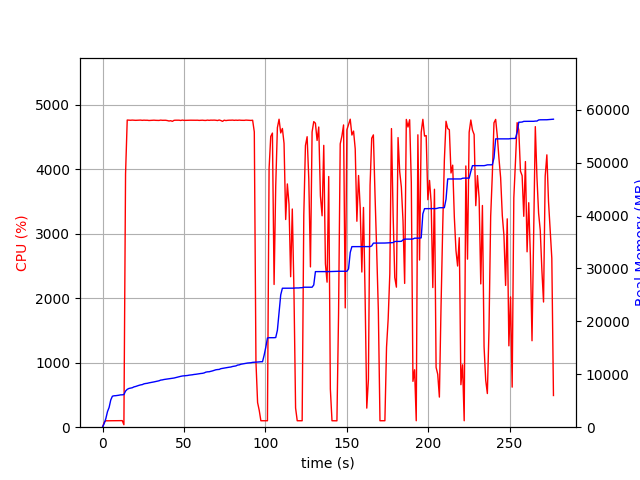

The file beside this chart, header and first rows:
elapsed_time, nproc, cpu, mem_real, mem_virtual
4.029273986816406e-05, 1, 0.0, 7.801, 3186
1.008, 1, 75.4, 708, 1795
2.017, 1, 100.1, 1622, 2747
3.025, 1, 99.1, 2934, 4099
4.034, 1, 100.1, 3738, 5933
5.042, 1, 100.1, 5144, 7725
6.05, 1, 100.2, 5860, 7853
7.059, 1, 101.1, 5938, 7853
8.069, 1, 100.1, 5956, 7853
9.078, 1, 101.1, 6000, 8013
10.09, 1, 99.1, 6048, 8013
11.1, 1, 100.9, 6114, 8025
12.11, 1, 101.9, 6122, 8025
13.12, 2, 38.6, 6169, 8072
14.13, 1, 3930, 6831, 12057
15.16, 1, 4763, 7155, 12375
16.18, 1, 4761, 7321, 12560
17.21, 1, 4760, 7386, 12629
18.24, 1, 4762, 7458, 12729
19.26, 1, 4760, 7616, 12917
20.29, 1, 4758, 7694, 13018
21.32, 1, 4760, 7809, 13123
22.35, 1, 4760, 7908, 13225
23.37, 1, 4762, 7997, 13319
24.4, 1, 4758, 8051, 13361
25.42, 1, 4761, 8195, 13520
26.45, 1, 4760, 8259, 13606
27.48, 1, 4760, 8300, 13642
28.51, 1, 4756, 8381, 13724
29.53, 1, 4758, 8438, 13782
30.56, 1, 4758, 8489, 13819
31.59, 1, 4761, 8562, 13897
32.62, 1, 4758, 8632, 14014
33.64, 1, 4758, 8695, 14083
34.67, 1, 4757, 8773, 14162
35.7, 1, 4762, 8902, 14251
36.72, 1, 4759, 8943, 14300
37.75, 1, 4760, 9019, 14388
38.78, 1, 4760, 9065, 14456
39.81, 1, 4755, 9104, 14491
40.83, 1, 4748, 9155, 14540
41.86, 1, 4753, 9207, 14629
42.89, 1, 4743, 9251, 14684
43.91, 1, 4758, 9297, 14760
44.94, 1, 4760, 9381, 14854
45.97, 1, 4760, 9469, 14906
46.99, 1, 4760, 9561, 14988
48.02, 1, 4756, 9616, 15029
49.05, 1, 4762, 9681, 15092
50.07, 1, 4758, 9703, 15152
51.1, 1, 4758, 9741, 15216
52.13, 1, 4758, 9772, 15245
53.15, 1, 4760, 9836, 15297
54.18, 1, 4760, 9872, 15311
55.21, 1, 4760, 9910, 15353
56.24, 1, 4760, 9970, 15442
57.26, 1, 4760, 10002, 15478
58.29, 1, 4760, 10056, 15522
59.32, 1, 4758, 10104, 15586
60.35, 1, 4758, 10152, 15670
... 213 more rows
